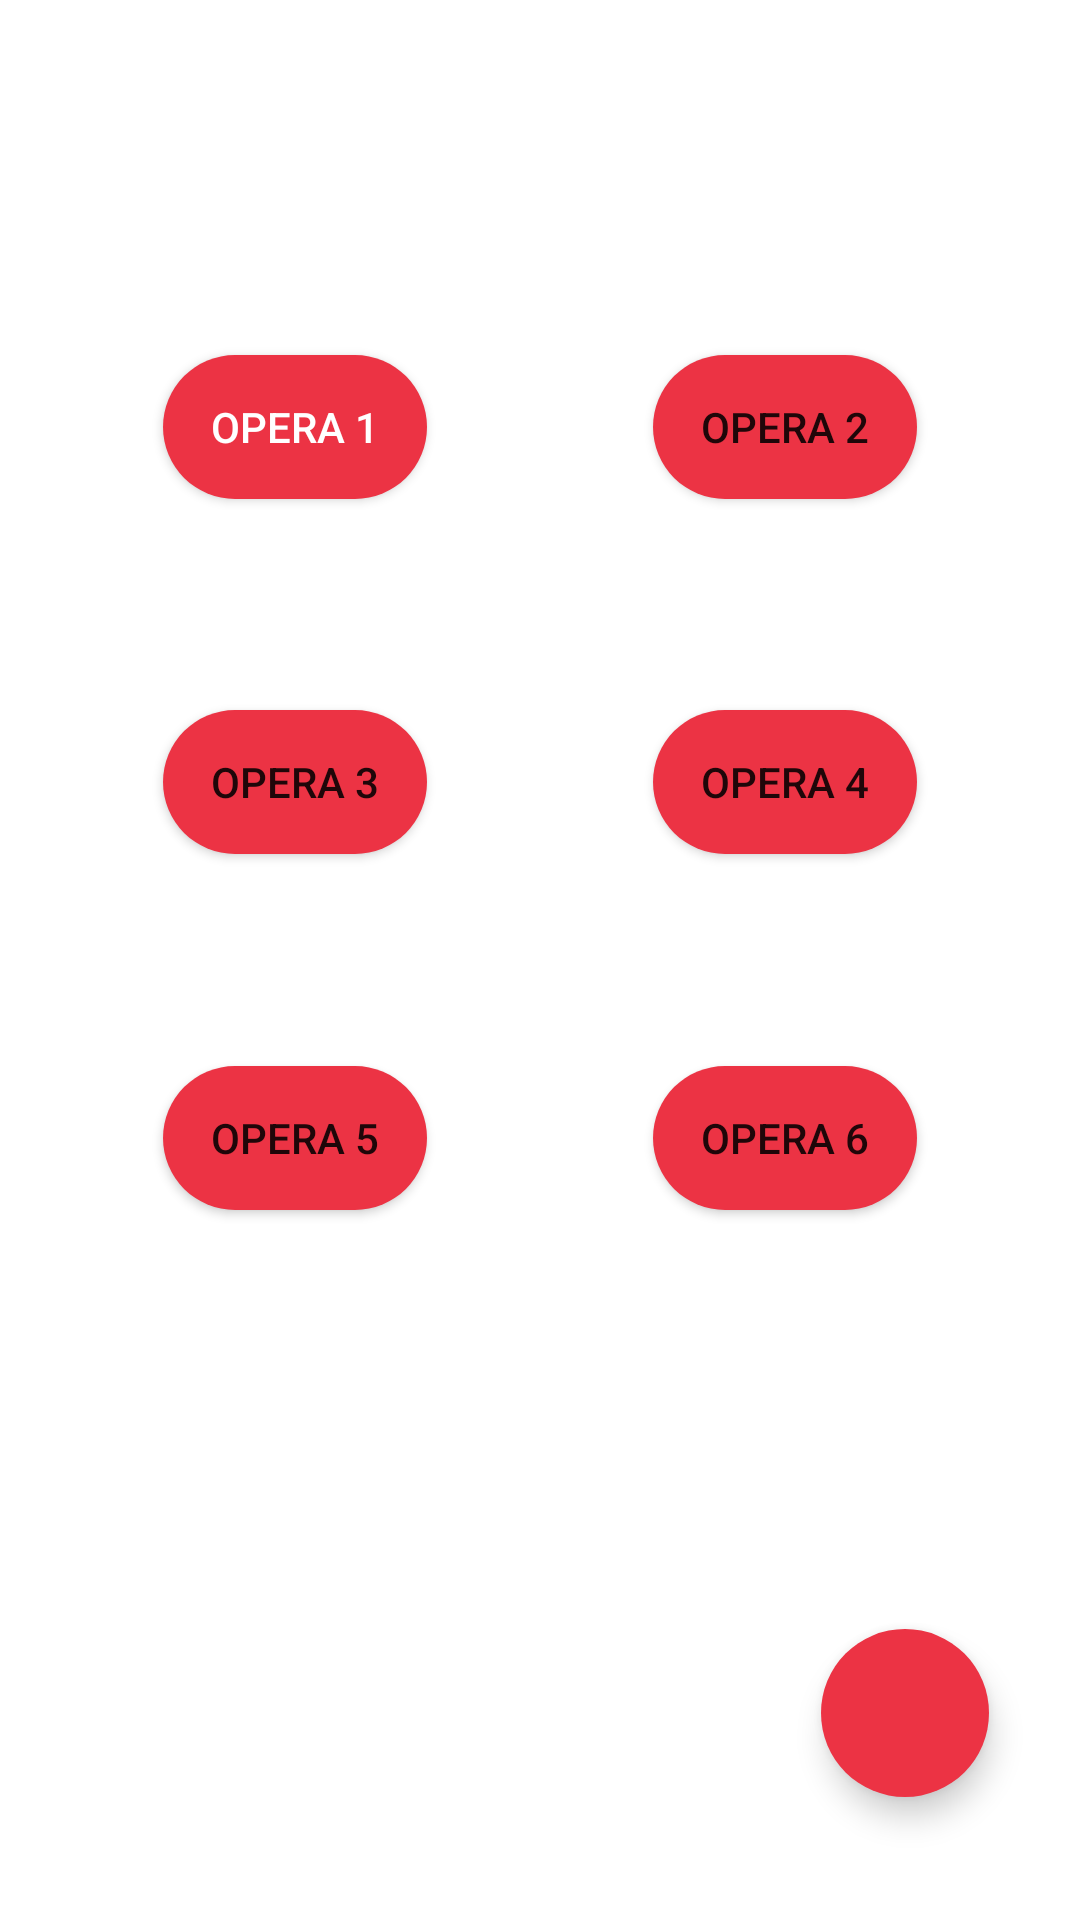

This screen was rendered from an Android layout file. Write that file and the resources it references.
<!-- AndroidManifest.xml: application theme Theme.NAOController -->
<!-- res/layout/activity_nao_buttons.xml -->
<?xml version="1.0" encoding="utf-8"?>
<androidx.constraintlayout.widget.ConstraintLayout xmlns:android="http://schemas.android.com/apk/res/android"
    xmlns:app="http://schemas.android.com/apk/res-auto"
    xmlns:tools="http://schemas.android.com/tools"
    android:layout_width="match_parent"
    android:layout_height="match_parent"
    tools:context=".Nao_buttons">

    <Button
        android:id="@+id/btn_1"
        android:textColor="@color/white"
        android:layout_width="wrap_content"
        android:layout_height="wrap_content"
        app:layout_constraintBottom_toBottomOf="parent"
        app:layout_constraintEnd_toEndOf="parent"
        app:layout_constraintStart_toStartOf="parent"
        app:layout_constraintTop_toTopOf="parent"
        app:layout_constraintHorizontal_bias=".2"
        app:layout_constraintVertical_bias=".2"
        android:background="@drawable/button_bg"
        app:backgroundTint="@null"
        android:text="opera 1"/>

    <Button
        android:id="@+id/btn_2"
        android:layout_width="wrap_content"
        android:layout_height="wrap_content"
        app:layout_constraintBottom_toBottomOf="parent"
        app:layout_constraintEnd_toEndOf="parent"
        app:layout_constraintStart_toStartOf="parent"
        app:layout_constraintTop_toTopOf="parent"
        app:layout_constraintHorizontal_bias=".8"
        app:layout_constraintVertical_bias=".2"
        android:background="@drawable/button_bg"
        app:backgroundTint="@null"
        android:text="opera 2"/>

    <Button
        android:id="@+id/btn_3"
        android:layout_width="wrap_content"
        android:layout_height="wrap_content"
        app:layout_constraintBottom_toBottomOf="parent"
        app:layout_constraintEnd_toEndOf="parent"
        app:layout_constraintStart_toStartOf="parent"
        app:layout_constraintTop_toTopOf="parent"
        app:layout_constraintHorizontal_bias=".2"
        app:layout_constraintVertical_bias=".4"
        android:background="@drawable/button_bg"
        app:backgroundTint="@null"
        android:text="opera 3"/>

    <Button
        android:id="@+id/btn_4"
        android:layout_width="wrap_content"
        android:layout_height="wrap_content"
        app:layout_constraintBottom_toBottomOf="parent"
        app:layout_constraintEnd_toEndOf="parent"
        app:layout_constraintStart_toStartOf="parent"
        app:layout_constraintTop_toTopOf="parent"
        app:layout_constraintHorizontal_bias=".8"
        app:layout_constraintVertical_bias=".4"
        android:background="@drawable/button_bg"
        app:backgroundTint="@null"
        android:text="opera 4"/>

    <Button
        android:id="@+id/btn_5"
        android:layout_width="wrap_content"
        android:layout_height="wrap_content"
        app:layout_constraintBottom_toBottomOf="parent"
        app:layout_constraintEnd_toEndOf="parent"
        app:layout_constraintStart_toStartOf="parent"
        app:layout_constraintTop_toTopOf="parent"
        app:layout_constraintHorizontal_bias=".2"
        app:layout_constraintVertical_bias=".6"
        android:background="@drawable/button_bg"
        app:backgroundTint="@null"
        android:text="opera 5"/>

    <Button
        android:id="@+id/btn_6"
        android:layout_width="wrap_content"
        android:layout_height="wrap_content"
        app:layout_constraintBottom_toBottomOf="parent"
        app:layout_constraintEnd_toEndOf="parent"
        app:layout_constraintStart_toStartOf="parent"
        app:layout_constraintTop_toTopOf="parent"
        app:layout_constraintHorizontal_bias=".8"
        app:layout_constraintVertical_bias=".6"
        android:background="@drawable/button_bg"
        app:backgroundTint="@null"
        android:text="opera 6"/>

    <com.google.android.material.floatingactionbutton.FloatingActionButton
        android:id="@+id/btn_camera"
        android:layout_width="wrap_content"
        android:layout_height="wrap_content"
        android:backgroundTint="#EC3344"
        android:elevation="10dp"
        android:src="@drawable/camera_button_image"
        app:borderWidth="0dp"
        app:layout_constraintBottom_toBottomOf="parent"
        app:layout_constraintEnd_toEndOf="parent"
        app:layout_constraintHorizontal_bias=".9"
        app:layout_constraintStart_toStartOf="parent"
        app:layout_constraintTop_toTopOf="parent"
        app:layout_constraintVertical_bias=".93"
        app:tint="@null" />

</androidx.constraintlayout.widget.ConstraintLayout>
<!-- resources referenced by this layout -->
<resources>
  <color name="white">#FFFFFFFF</color>
  <!-- drawable button_bg (drawable-v24) -->
  <?xml version="1.0" encoding="utf-8"?>
  <shape xmlns:android="http://schemas.android.com/apk/res/android">
  
      <corners android:radius="30dp"/>
      <solid android:color="#EC3344"/>
  
  
  </shape>
  <style name="Theme.NAOController" parent="Theme.MaterialComponents.DayNight.DarkActionBar">
          
          <item name="colorPrimary">@color/purple_500</item>
          <item name="colorPrimaryVariant">@color/purple_700</item>
          <item name="colorOnPrimary">@color/white</item>
          
          <item name="colorSecondary">@color/teal_200</item>
          <item name="colorSecondaryVariant">@color/teal_700</item>
          <item name="colorOnSecondary">@color/black</item>
          
          <item name="android:statusBarColor" tools:targetApi="l">?attr/colorPrimaryVariant</item>
          
      </style>
  <color name="purple_500">#FF6200EE</color>
  <color name="purple_700">#FF3700B3</color>
  <color name="teal_200">#FF03DAC5</color>
  <color name="teal_700">#FF018786</color>
  <color name="black">#FF000000</color>
</resources>
